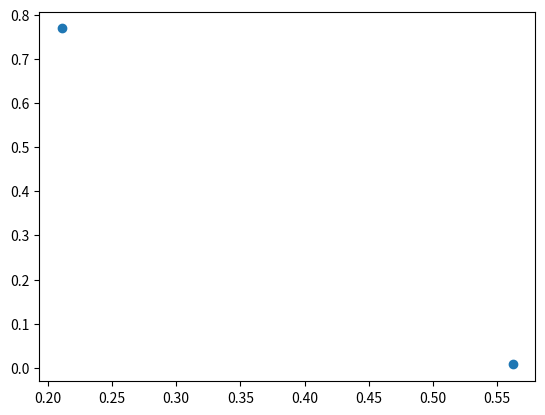

This chart was generated by the following Python code:
import numpy as np
import matplotlib.pyplot as plt

list_1d = [1, 2, 3, 4, 5]
array_1d = np.array(list_1d)
print(array_1d)

# 2d array

list_2d = [[1, 2, 3], [4, 5, 6], [7, 8, 9]]
array_2d = np.array(list_2d)
print(array_2d)

# 3d array

list_3d = [[[1, 2, 3], [4, 5, 6], [7, 8, 9]], [[10, 11, 12], [13, 14, 15], [16, 17, 18]]]
array_3d = np.array(list_3d)
print(array_3d)


print(type(array_1d), type(array_2d), type(array_3d))

# creating arrays from scratch

# np.arange(start, stop, step)

arange_array = np.arange(1, 10, 2)
print(array_1d)


# np.zeros(shape, dtype)

zeros_array = np.zeros((2, 3), dtype=str)
print(zeros_array)

# np.random.random(shape: tuple)

random_array = np.random.random((2, 3))
print(random_array)

plt.scatter(random_array[:, 0], random_array[:, 1])
plt.show()